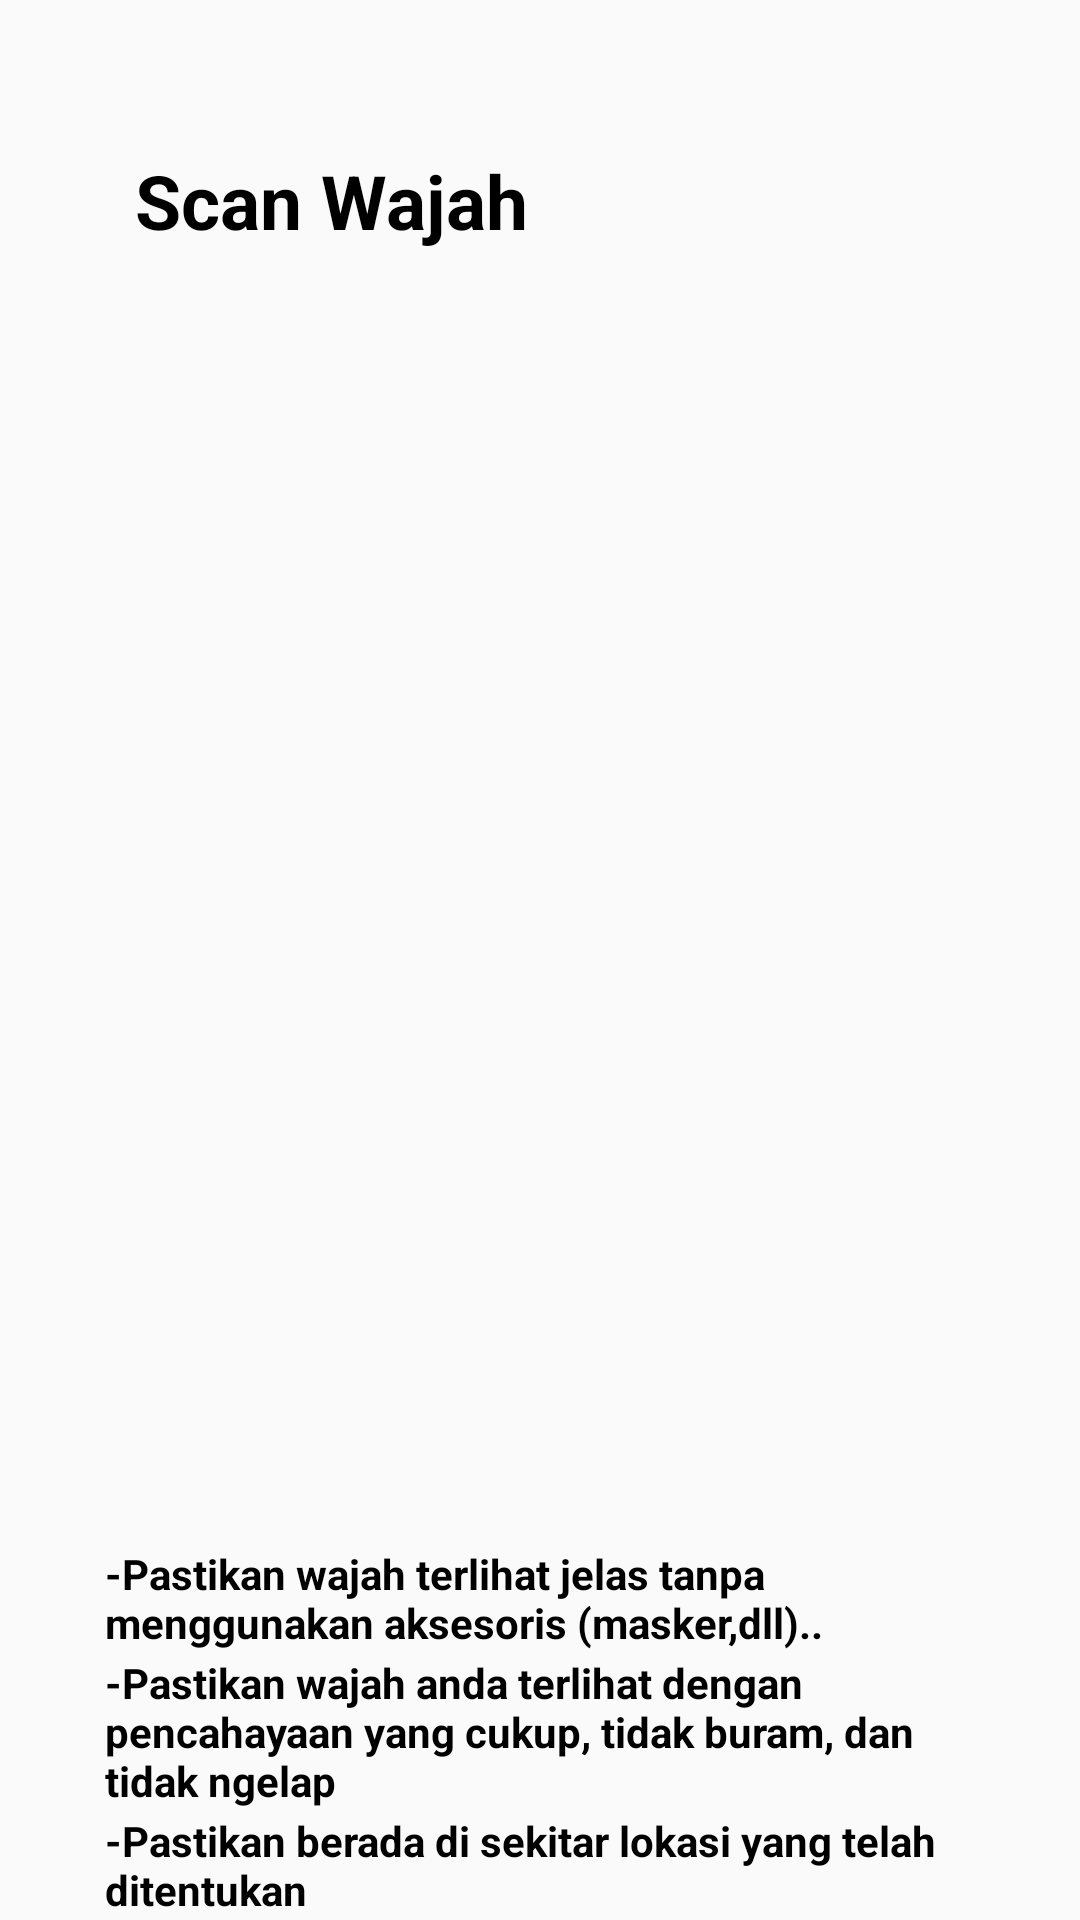

Produce the Android XML layout that renders to this screen, including the resource entries it uses.
<!-- AndroidManifest.xml: application theme Theme.Apsensi -->
<!-- res/layout/activity_scan.xml -->
<?xml version="1.0" encoding="utf-8"?>
<RelativeLayout xmlns:android="http://schemas.android.com/apk/res/android"
    xmlns:app="http://schemas.android.com/apk/res-auto"
    xmlns:tools="http://schemas.android.com/tools"
    android:layout_width="match_parent"
    android:layout_height="match_parent"
    tools:context=".ScanActivity">

    <TextView
        android:layout_width="wrap_content"
        android:layout_height="wrap_content"
        android:text="Scan Wajah"
        android:textSize="25sp"
        android:textStyle="bold"
        android:textColor="@color/black"
        android:layout_marginLeft="45dp"
        android:layout_marginTop="50dp"
        />

    <ImageView
        android:id="@+id/iv_picture"
        android:layout_width="290dp"
        android:layout_height="390dp"
        android:layout_centerHorizontal="true"
        android:layout_marginTop="110dp"
        android:background="@drawable/ic_launcher_background"
        android:scaleType="centerCrop" />
    <TextView
        android:layout_width="wrap_content"
        android:layout_height="wrap_content"
        android:text="-Pastikan wajah terlihat jelas tanpa menggunakan aksesoris (masker,dll).."
        android:textStyle="bold"
        android:textColor="@color/black"
        android:layout_below="@id/iv_picture"
        android:layout_marginLeft="35dp"
        android:layout_marginRight="35dp"
        android:layout_marginTop="15dp"
        android:id="@+id/text1"
        />
    <TextView
    android:layout_width="wrap_content"
    android:layout_height="wrap_content"
    android:text="-Pastikan wajah anda terlihat dengan pencahayaan yang cukup, tidak buram, dan tidak ngelap"
    android:textStyle="bold"
    android:textColor="@color/black"
    android:layout_below="@id/text1"
    android:layout_marginLeft="35dp"
    android:layout_marginRight="35dp"
    android:layout_marginTop="1dp"
    android:id="@+id/text2"
        />
    <TextView
        android:layout_width="wrap_content"
        android:layout_height="wrap_content"
        android:text="-Pastikan berada di sekitar lokasi yang telah ditentukan"
        android:textStyle="bold"
        android:textColor="@color/black"
        android:layout_below="@id/text2"
        android:layout_marginLeft="35dp"
        android:layout_marginRight="35dp"
        android:layout_marginTop="1dp"
        android:id="@+id/text3"
        />
    <Button
        android:id="@+id/button_kirim"
        android:layout_width="250dp"
        android:layout_height="wrap_content"
        android:layout_below="@+id/iv_picture"
        android:layout_marginTop="150dp"
        android:layout_centerHorizontal="true"
        android:background="@drawable/button_shape"
        android:text="kirim"
        android:textColor="@color/white"
        />

</RelativeLayout>
<!-- resources referenced by this layout -->
<resources>
  <color name="black">#FF000000</color>
  <color name="white">#FFFFFFFF</color>
  <!-- drawable button_shape (drawable) -->
  <?xml version="1.0" encoding="utf-8"?>
  
  <shape xmlns:android="http://schemas.android.com/apk/res/android">
      <solid android:color="@color/primaryColor"/>
      <corners android:radius="15dp"/>
  </shape>
  <style name="Theme.Apsensi" parent="Theme.AppCompat.Light.DarkActionBar">
          <item name="colorPrimary">@color/primaryColor</item>
          <item name="colorAccent">@color/black</item>
          <item name="colorOnPrimary">@color/background</item>
          <item name="colorOutline">@color/backgroundInt</item>
          <item name="colorPrimaryDark">@color/colorPrimaryDark</item>
      </style>
  <color name="primaryColor">#7286D3</color>
  <color name="background">#FFFFFFFF</color>
  <color name="backgroundInt">#F6F6F6</color>
  <color name="colorPrimaryDark">#303F9F</color>
</resources>
